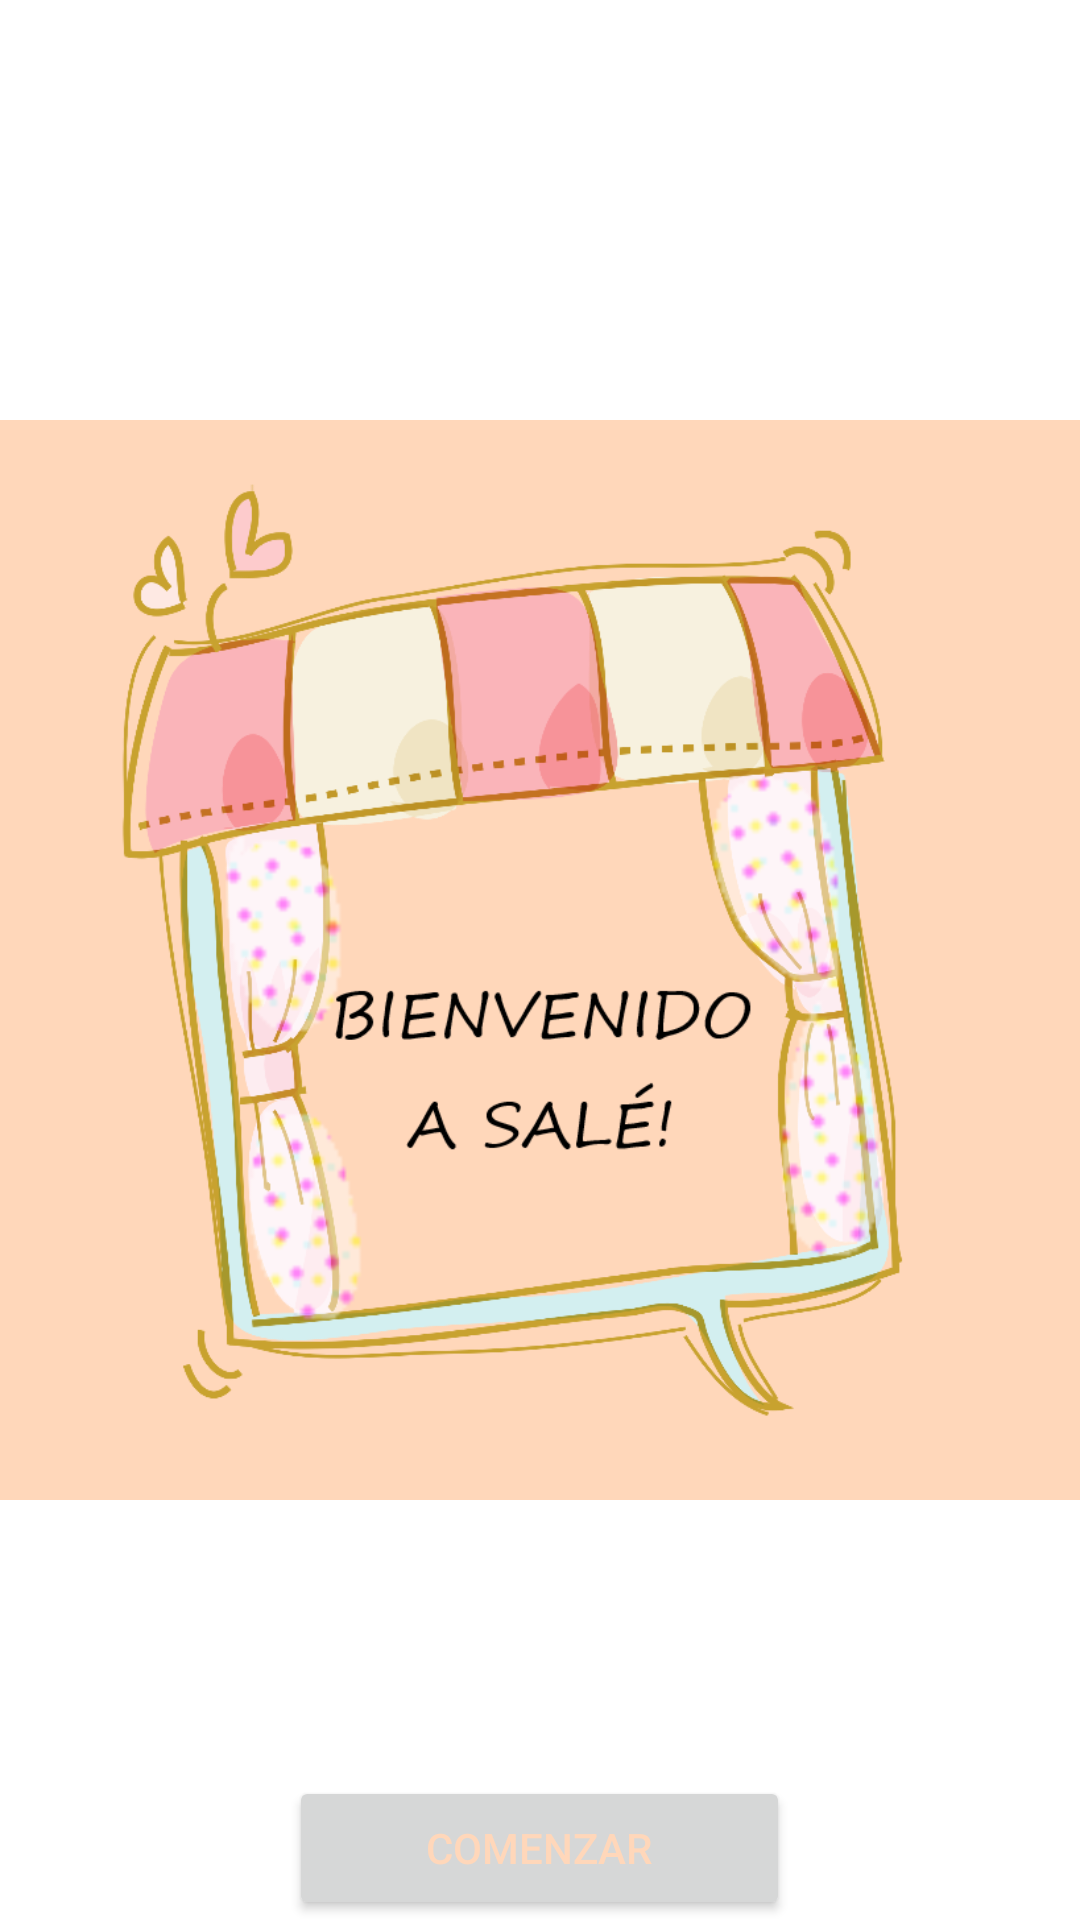

Android layout source for this screen:
<!-- AndroidManifest.xml: application theme Theme.SaleRecetas -->
<!-- res/layout/fragment_pantalla_inicio.xml -->
<?xml version="1.0" encoding="utf-8"?>
<FrameLayout xmlns:android="http://schemas.android.com/apk/res/android"
    xmlns:tools="http://schemas.android.com/tools"
    android:layout_width="match_parent"
    android:layout_height="match_parent"
    android:orientation="vertical"
    tools:context=".PantallaInicioFragment">

    <ImageView
        android:id="@+id/imageView3"
        android:layout_width="match_parent"
        android:layout_height="578dp"
        android:layout_gravity="center"
        android:src="@drawable/inicio" />

    <Button
        android:id="@+id/buttonComenzar1"
        android:layout_width="167dp"
        android:layout_height="wrap_content"
        android:layout_gravity="bottom|center"
        android:textColor="@color/light_baby_orange"
        android:onClick="onClick"
        android:text="@string/comenzar" />

</FrameLayout>
<!-- resources referenced by this layout -->
<resources>
  <color name="light_baby_orange">#FFD7BA</color>
  <!-- drawable inicio: png bitmap (drawable, 133851 bytes) -->
  <string name="comenzar">Comenzar</string>
  <style name="Theme.SaleRecetas" parent="Theme.MaterialComponents.DayNight.DarkActionBar">
          
          <item name="colorPrimary">@color/chocolate</item>
          <item name="colorPrimaryVariant">@color/chocolate</item>
          <item name="colorOnPrimary">@color/beige_background</item>
          
          <item name="colorSecondary">@color/chocolate</item>
          <item name="colorSecondaryVariant">@color/black</item>
          <item name="colorOnSecondary">@color/black</item>
          
          <item name="android:statusBarColor" tools:targetApi="l">?attr/colorPrimaryVariant</item>
          
      </style>
  <color name="chocolate">#845736</color>
  <color name="beige_background">#F3E7E3</color>
  <color name="black">#000000</color>
</resources>
